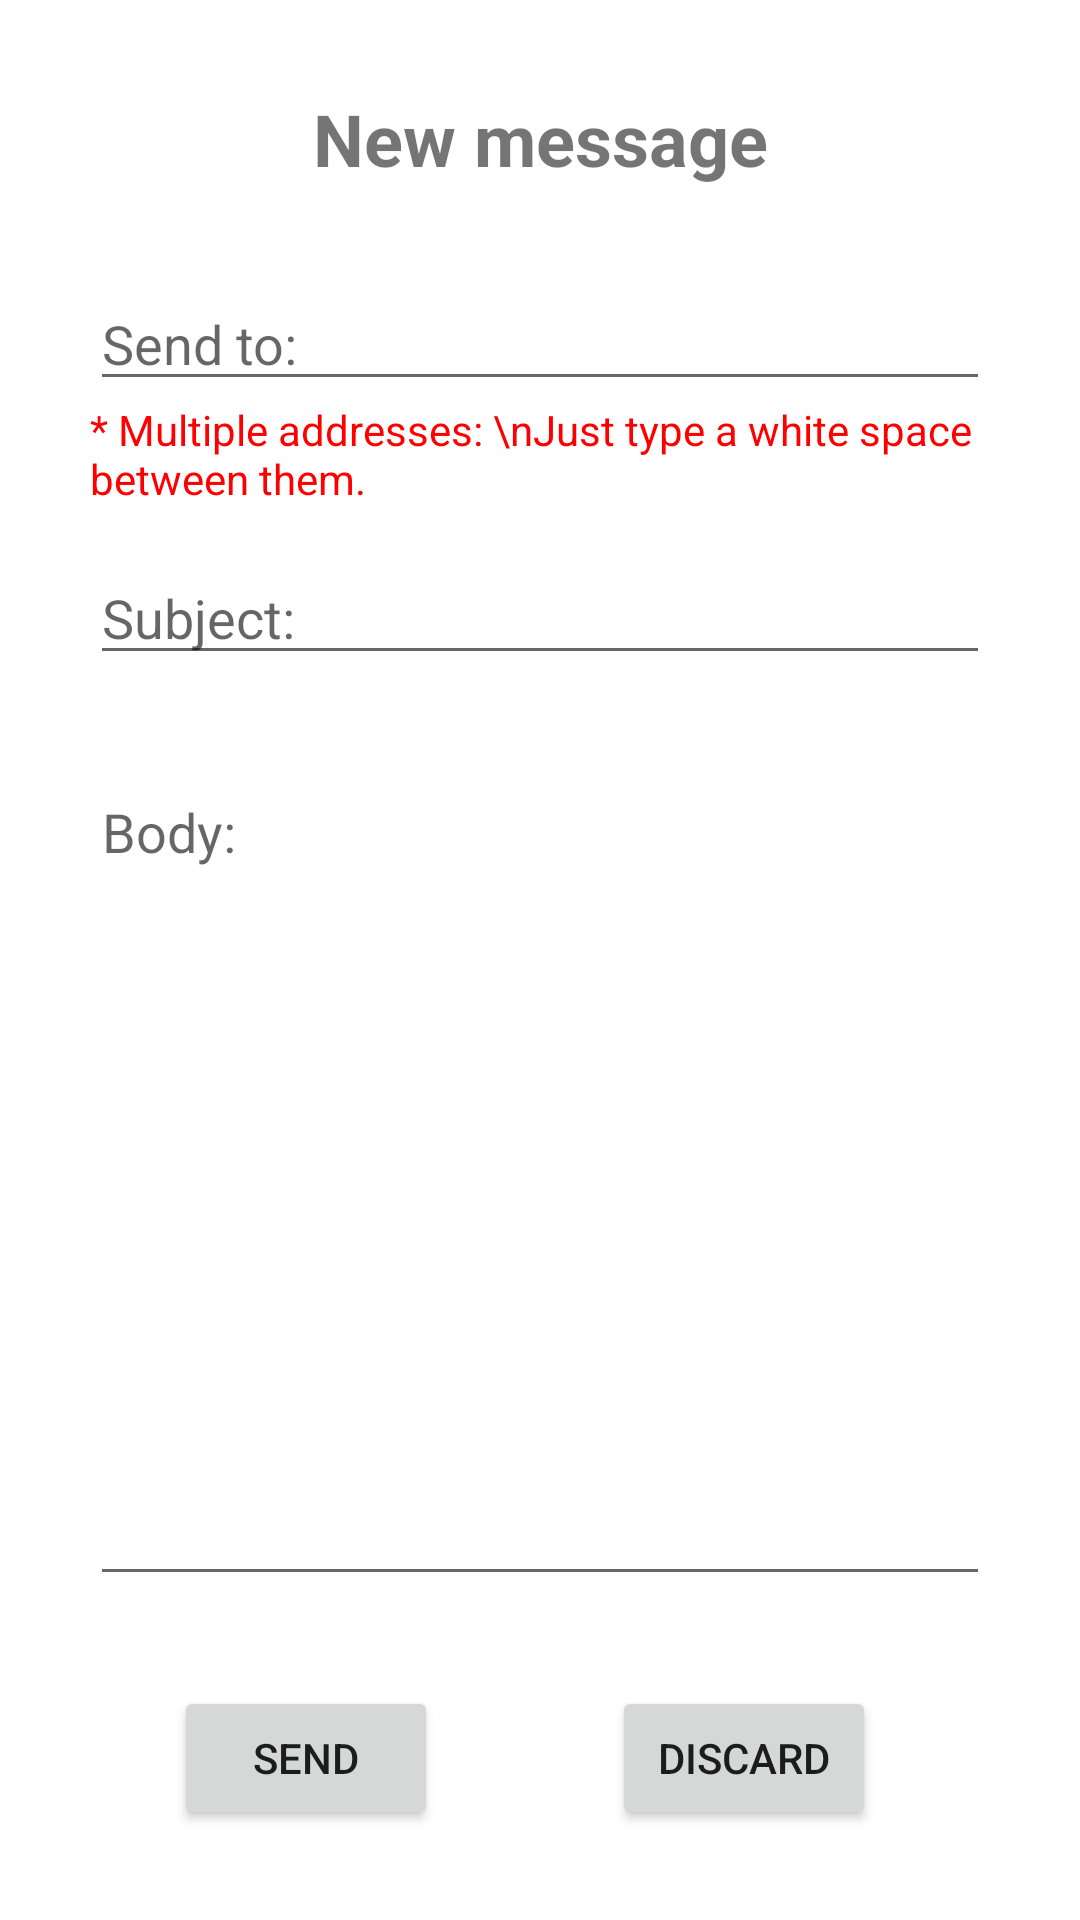

Here is an Android app screen rendered from its layout file. Give the layout XML and the strings, colors and styles it references.
<!-- AndroidManifest.xml: application theme Theme.PESandroid -->
<!-- res/layout/activity_send_message.xml -->
<?xml version="1.0" encoding="utf-8"?>
<androidx.constraintlayout.widget.ConstraintLayout xmlns:android="http://schemas.android.com/apk/res/android"
    xmlns:app="http://schemas.android.com/apk/res-auto"
    xmlns:tools="http://schemas.android.com/tools"
    android:layout_width="match_parent"
    android:layout_height="match_parent"
    tools:context=".SendMessageActivity">

    <TextView
        android:id="@+id/sendMessageTitleBox"
        android:layout_width="wrap_content"
        android:layout_height="wrap_content"
        android:layout_marginStart="30dp"
        android:layout_marginTop="30dp"
        android:layout_marginEnd="30dp"
        android:text="New message"
        android:textAlignment="center"
        android:textSize="24sp"
        android:textStyle="bold"
        app:layout_constraintEnd_toEndOf="parent"
        app:layout_constraintStart_toStartOf="parent"
        app:layout_constraintTop_toTopOf="parent" />

    <EditText
        android:id="@+id/sendMessageTitleIn"
        android:layout_width="0dp"
        android:layout_height="wrap_content"
        android:layout_marginStart="30dp"
        android:layout_marginTop="50dp"
        android:layout_marginEnd="30dp"
        android:ems="10"
        android:hint="Subject:"
        android:inputType="textPersonName"
        app:layout_constraintEnd_toEndOf="parent"
        app:layout_constraintStart_toStartOf="parent"
        app:layout_constraintTop_toBottomOf="@+id/sendMessageMailIn" />

    <EditText
        android:id="@+id/sendMessageBodyIn"
        android:layout_width="0dp"
        android:layout_height="0dp"
        android:layout_marginStart="30dp"
        android:layout_marginTop="30dp"
        android:layout_marginEnd="30dp"
        android:layout_marginBottom="30dp"
        android:ems="10"
        android:gravity="start|top"
        android:hint="Body:"
        android:inputType="textMultiLine"
        app:layout_constraintBottom_toTopOf="@+id/sendMessageDiscardBtn"
        app:layout_constraintEnd_toEndOf="parent"
        app:layout_constraintStart_toStartOf="parent"
        app:layout_constraintTop_toBottomOf="@+id/sendMessageTitleIn" />

    <Button
        android:id="@+id/sendMessageDiscardBtn"
        android:layout_width="wrap_content"
        android:layout_height="wrap_content"
        android:layout_marginBottom="30dp"
        android:onClick="discard"
        android:text="Discard"
        app:layout_constraintBottom_toBottomOf="parent"
        app:layout_constraintEnd_toEndOf="parent"
        app:layout_constraintHorizontal_bias="0.75"
        app:layout_constraintStart_toStartOf="parent" />

    <Button
        android:id="@+id/sendMessageSendBtn"
        android:layout_width="wrap_content"
        android:layout_height="wrap_content"
        android:layout_marginBottom="30dp"
        android:onClick="send"
        android:text="Send"
        app:layout_constraintBottom_toBottomOf="parent"
        app:layout_constraintEnd_toStartOf="@+id/sendMessageDiscardBtn"
        app:layout_constraintStart_toStartOf="parent" />

    <ProgressBar
        android:id="@+id/sendMessageProgressBar"
        style="?android:attr/progressBarStyle"
        android:layout_width="212dp"
        android:layout_height="200dp"
        app:layout_constraintBottom_toBottomOf="parent"
        app:layout_constraintEnd_toEndOf="parent"
        app:layout_constraintStart_toStartOf="parent"
        app:layout_constraintTop_toTopOf="parent" />

    <EditText
        android:id="@+id/sendMessageMailIn"
        android:layout_width="0dp"
        android:layout_height="wrap_content"
        android:layout_marginStart="30dp"
        android:layout_marginTop="30dp"
        android:layout_marginEnd="30dp"
        android:ems="10"
        android:hint="Send to:"
        android:inputType="textEmailAddress"
        app:layout_constraintEnd_toEndOf="parent"
        app:layout_constraintStart_toStartOf="parent"
        app:layout_constraintTop_toBottomOf="@+id/sendMessageTitleBox" />

    <TextView
        android:id="@+id/sendMessageWarningText"
        android:layout_width="0dp"
        android:layout_height="wrap_content"
        android:layout_marginStart="30dp"
        android:layout_marginEnd="30dp"
        android:text="* Multiple addresses: \nJust type a white space between them."
        android:textColor="#FF0000"
        app:layout_constraintEnd_toEndOf="parent"
        app:layout_constraintHorizontal_bias="0.498"
        app:layout_constraintStart_toStartOf="parent"
        app:layout_constraintTop_toBottomOf="@+id/sendMessageMailIn" />
</androidx.constraintlayout.widget.ConstraintLayout>
<!-- resources referenced by this layout -->
<resources>
  <style name="Theme.PESandroid" parent="Theme.MaterialComponents.DayNight.DarkActionBar">
          
          <item name="colorPrimary">@color/purple_500</item>
          <item name="colorPrimaryVariant">@color/purple_700</item>
          <item name="colorOnPrimary">@color/white</item>
          
          <item name="colorSecondary">@color/teal_200</item>
          <item name="colorSecondaryVariant">@color/teal_700</item>
          <item name="colorOnSecondary">@color/black</item>
          
          <item name="android:statusBarColor" tools:targetApi="l">?attr/colorPrimaryVariant</item>
          
      </style>
  <color name="purple_500">#8BC34A</color>
  <color name="purple_700">#4CAF50</color>
  <color name="white">#FFFFFFFF</color>
  <color name="teal_200">#CDDC39</color>
  <color name="teal_700">#FFEB3B</color>
  <color name="black">#FF000000</color>
</resources>
